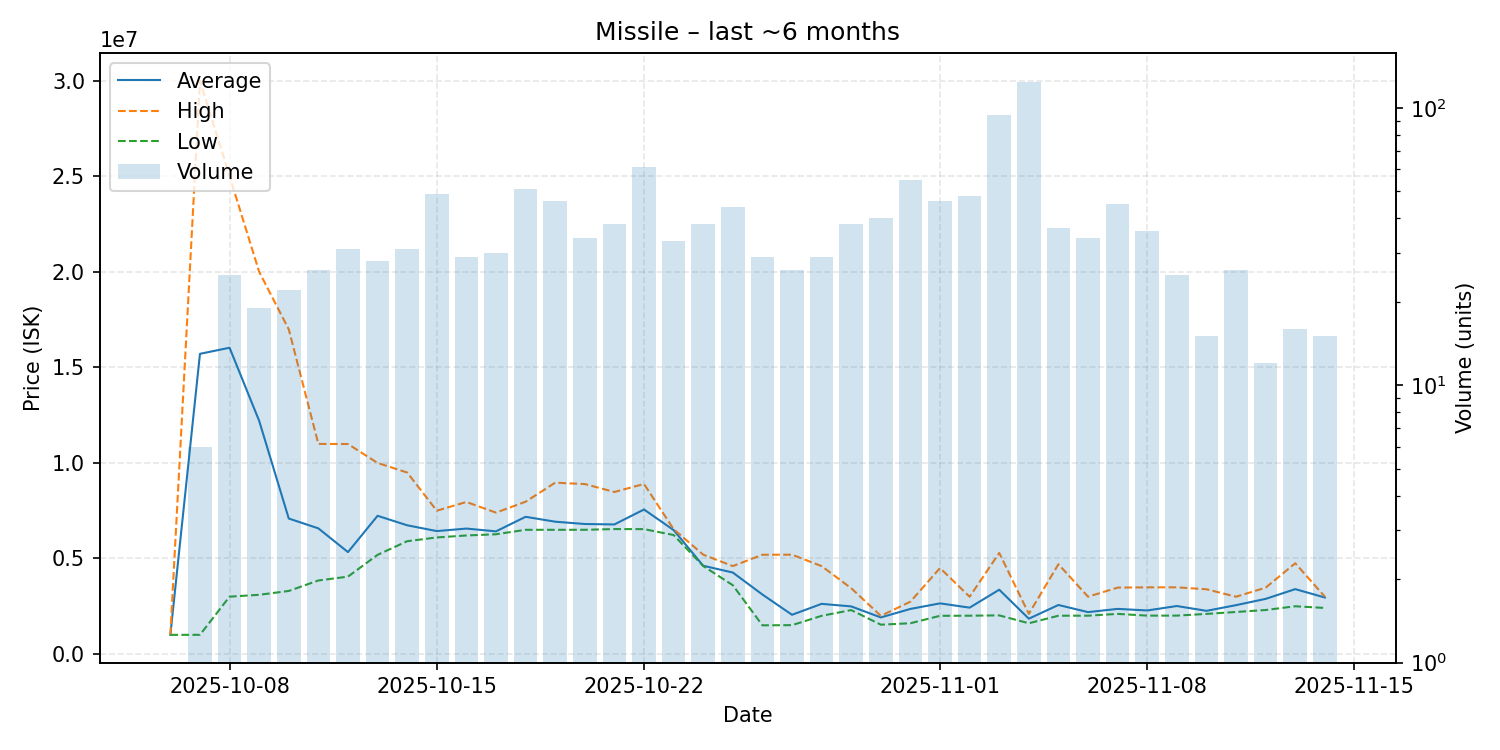

Source data for this figure (header and first rows):
date, average, highest, lowest, order_count, volume
2025-10-06, 1003000, 1003000, 1003000, 1, 1
2025-10-07, 15708833, 30000000, 1006000, 6, 6
2025-10-08, 16027600, 25010000, 3002500, 24, 25
2025-10-09, 12202316, 20000000, 3100000, 19, 19
2025-10-10, 7091091, 16990000, 3301000, 20, 22
2025-10-11, 6575654, 10995000, 3850000, 26, 26
2025-10-12, 5333645, 10990000, 4050000, 29, 31
2025-10-13, 7233393, 9999000, 5191000, 25, 28
2025-10-14, 6737355, 9499000, 5904500, 29, 31
2025-10-15, 6433837, 7500000, 6101000, 37, 49
2025-10-16, 6565138, 7957500, 6204000, 28, 29
2025-10-17, 6419700, 7399500, 6267000, 29, 30
2025-10-18, 7180647, 7970000, 6501000, 48, 51
2025-10-19, 6925413, 8966000, 6501000, 43, 46
2025-10-20, 6803941, 8895000, 6502000, 33, 34
2025-10-21, 6781289, 8480000, 6539000, 36, 38
2025-10-22, 7563246, 8898000, 6536000, 54, 61
2025-10-23, 6488091, 6535000, 6228000, 27, 33
2025-10-24, 4619526, 5200000, 4604000, 35, 38
2025-10-25, 4264886, 4603000, 3602000, 40, 44
2025-10-26, 3114069, 5196000, 1503000, 28, 29
2025-10-27, 2054038, 5199500, 1511000, 25, 26
2025-10-28, 2626000, 4600000, 2000000, 28, 29
2025-10-29, 2492789, 3444000, 2301000, 37, 38
2025-10-30, 1916100, 2000000, 1536000, 37, 40
2025-10-31, 2360891, 2740000, 1611500, 52, 55
2025-11-01, 2652152, 4500000, 2001000, 42, 46
2025-11-02, 2427562, 2998000, 2006000, 45, 48
2025-11-03, 3366043, 5291000, 2023000, 80, 94
2025-11-04, 1850000, 2103000, 1610000, 69, 124
2025-11-05, 2567027, 4700000, 2006000, 33, 37
2025-11-06, 2193324, 3000000, 2007000, 28, 34
2025-11-07, 2362689, 3476000, 2101000, 19, 45
2025-11-08, 2280417, 3490000, 2010000, 26, 36
2025-11-09, 2512880, 3491000, 2011000, 24, 25
2025-11-10, 2260867, 3389500, 2100000, 15, 15
2025-11-11, 2558077, 3000000, 2201000, 22, 26
2025-11-12, 2886917, 3473500, 2303500, 10, 12
2025-11-13, 3396125, 4751000, 2500000, 16, 16
2025-11-14, 2958933, 3002000, 2412000, 12, 15
